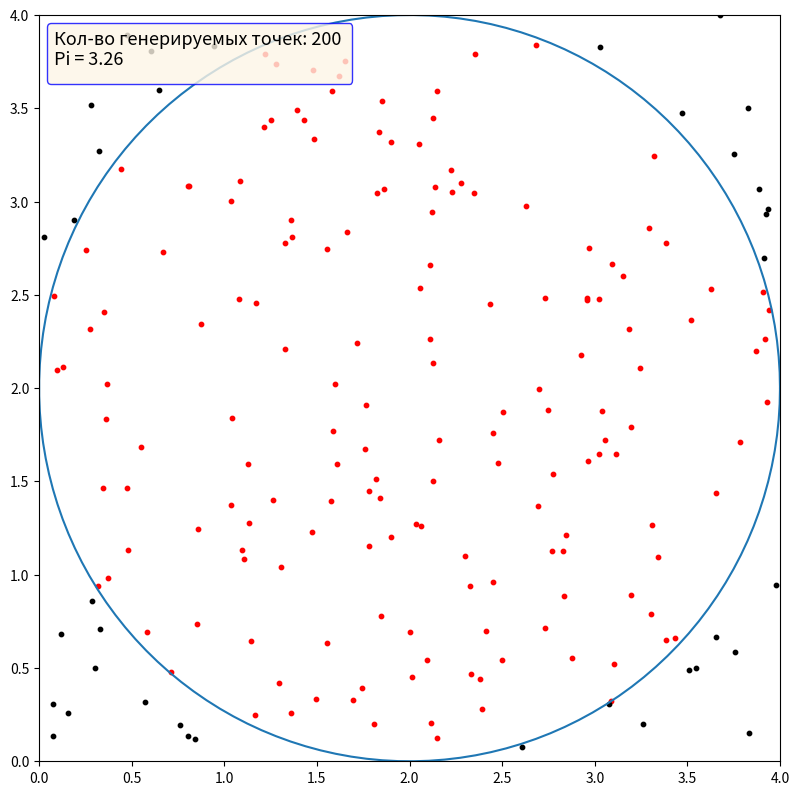

The script that saved this image:
import math
import random
import numpy as np
import matplotlib.pyplot as plt

R = 2
N = 200
def plotting(N, R):
    e = 0.01

    # Генерация массивов случайных точек
    xPoints = np.random.uniform(0, R * 2, N)
    while (xPoints.mean() - R * 2 / 2 >= e) or (xPoints.var() - R * 2 * R * 2 / 12 >= e):
        xPoints = np.random.uniform(0, R * 2, N)

    yPoints = np.random.uniform(0, R * 2, N)
    while (yPoints.mean() - R * 2 / 2 >= e) or (yPoints.var() - R * 2 * R * 2 / 12 >= e):
        yPoints = np.random.uniform(0, R * 2, N)

    fig, ax = plt.subplots()

    ph = np.linspace(0, 2 * np.pi, num=150)

    # Вычисление точек окружности, заданной параметрически
    x = np.array([])
    y = np.array([])
    for i in range(len(ph)):
        x = np.append(x, R + R * np.cos(ph[i]))
        y = np.append(y, R + R * np.sin(ph[i]))

    ax.plot(x, y)

    # Выделение точек, расположенных внутри окружности
    M = 0
    for j in range(N):
        if math.pow(xPoints[j] - R, 2) + math.pow(yPoints[j] - R, 2) < R * R:
            plt.scatter(xPoints[j], yPoints[j], s=10, color='red')
            M += 1
        else:
            plt.scatter(xPoints[j], yPoints[j], s=10, color='black')

    S = M / N * pow((2 * R), 2)
    print(f"Площадь фигуры: {S}")

    # Вычисление числа Pi
    pi = S / pow(R, 2)

    ax.legend(fontsize=12,
              ncol=1,  # Количество столбцов
              facecolor='oldlace',  # Цвет области
              edgecolor='blue',  # Цвет крайней линии
              title=f'Кол-во генерируемых точек: {N} \n'
                    f'Pi = {pi}',
              title_fontsize='13',  # Размер шрифта
              loc="upper left"
              )

    # Размер окна
    fig.set_figwidth(8)
    fig.set_figheight(8)

    # Удалить лишние пробелы
    fig.tight_layout()

    # Границы оси Y и X
    plt.ylim([0, R * 2])
    plt.xlim([0, R * 2])

    plt.show()

plotting(N, R)